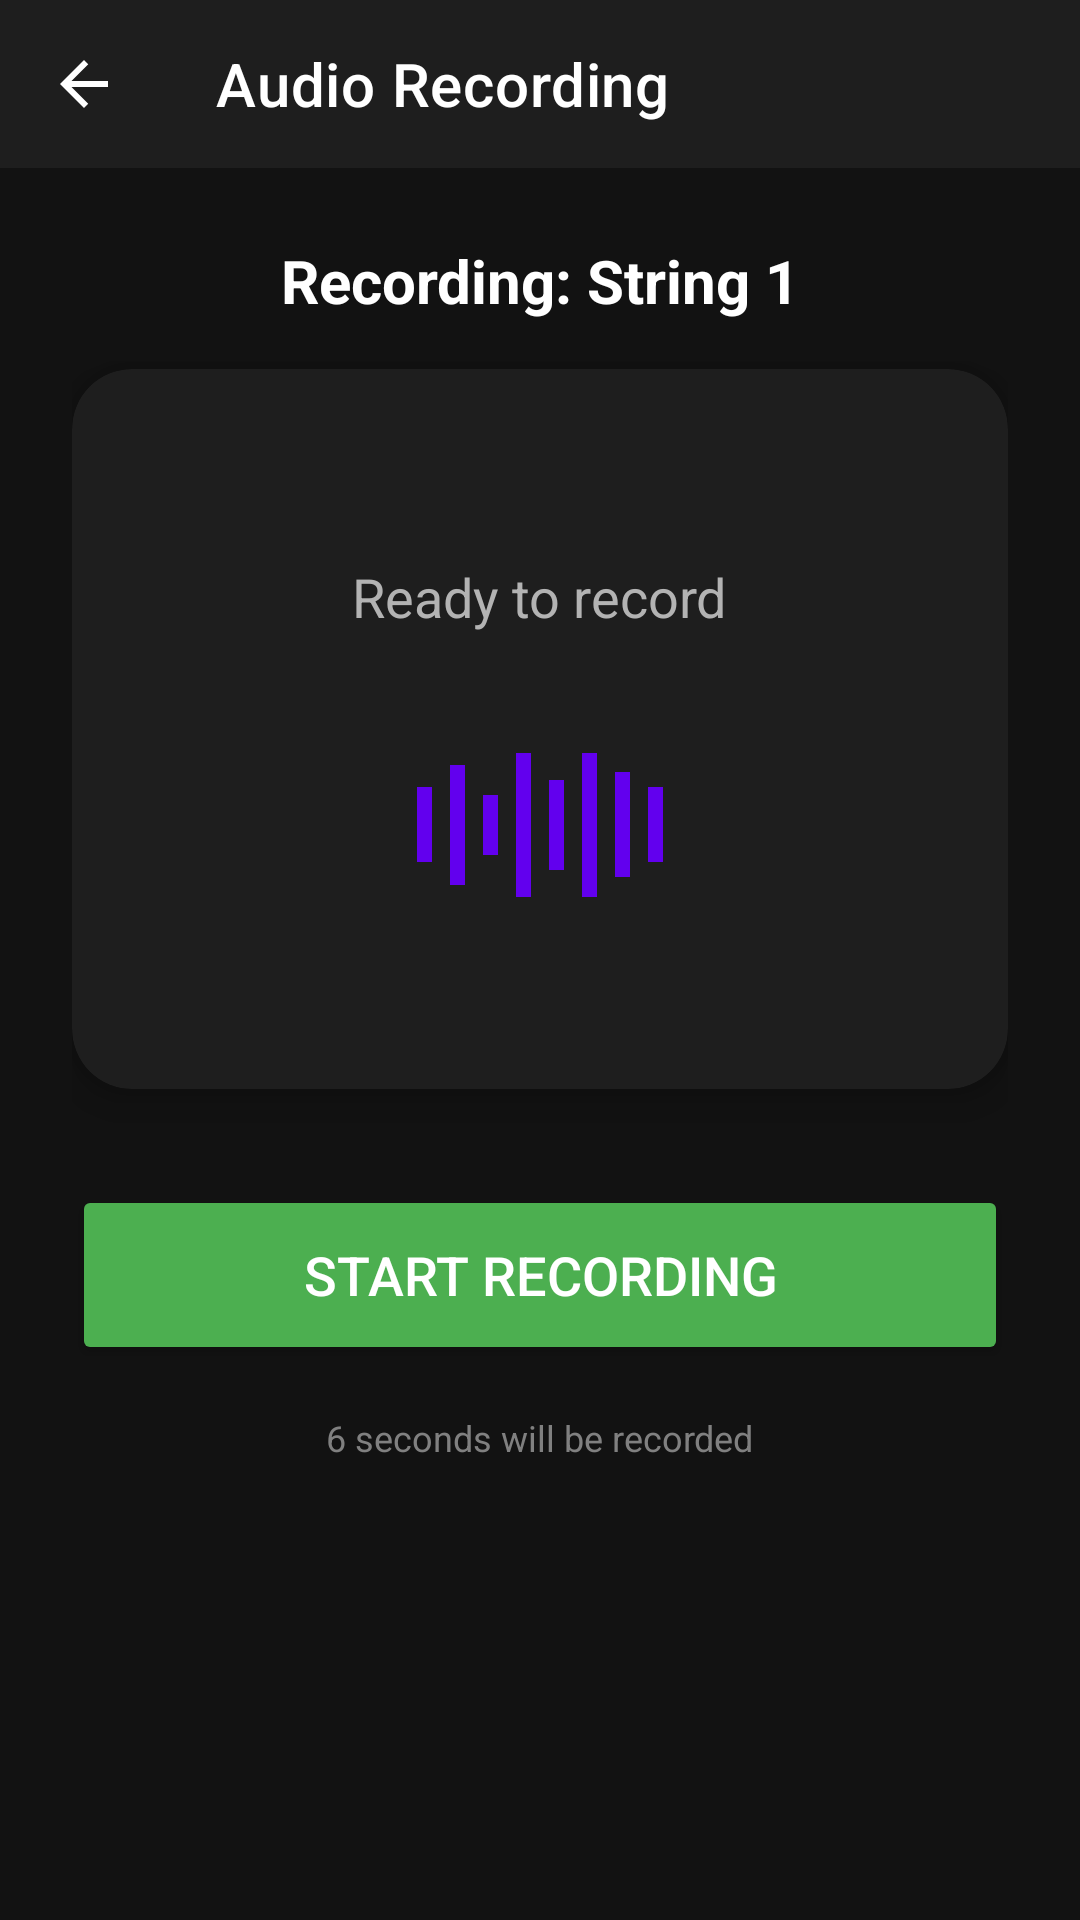

Here is an Android app screen rendered from its layout file. Give the layout XML and the strings, colors and styles it references.
<!-- AndroidManifest.xml: application theme Theme.Smartguitartunerandroid -->
<!-- res/layout/activity_recording.xml -->
<?xml version="1.0" encoding="utf-8"?>
<LinearLayout xmlns:android="http://schemas.android.com/apk/res/android"
    xmlns:app="http://schemas.android.com/apk/res-auto"
    android:layout_width="match_parent"
    android:layout_height="match_parent"
    android:orientation="vertical"
    android:background="@color/background_dark">

    <com.google.android.material.appbar.MaterialToolbar
        android:id="@+id/toolbar"
        android:layout_width="match_parent"
        android:layout_height="?attr/actionBarSize"
        android:background="@color/surface_dark"
        app:title="Audio Recording"
        app:titleTextColor="@color/text_primary"
        app:navigationIcon="@drawable/ic_arrow_back"
        app:navigationIconTint="@color/text_primary" />

    <LinearLayout
        android:layout_width="match_parent"
        android:layout_height="match_parent"
        android:orientation="vertical"
        android:padding="24dp">

        <TextView
            android:id="@+id/stringInfoText"
            android:layout_width="match_parent"
            android:layout_height="wrap_content"
            android:text="Recording: String 1"
            android:textSize="20sp"
            android:textStyle="bold"
            android:textColor="@color/text_primary"
            android:gravity="center"
            android:layout_marginBottom="16dp" />

        <androidx.cardview.widget.CardView
            android:id="@+id/waveformCard"
            android:layout_width="match_parent"
            android:layout_height="240dp"
            android:layout_marginBottom="32dp"
            app:cardCornerRadius="20dp"
            app:cardBackgroundColor="@color/surface_dark"
            app:cardElevation="8dp">

            <LinearLayout
                android:layout_width="match_parent"
                android:layout_height="match_parent"
                android:gravity="center"
                android:orientation="vertical">

                <View
                    android:id="@+id/recordingIndicator"
                    android:layout_width="16dp"
                    android:layout_height="16dp"
                    android:background="@drawable/ic_recording_dot"
                    android:visibility="gone" />

                <TextView
                    android:id="@+id/timerText"
                    android:layout_width="wrap_content"
                    android:layout_height="wrap_content"
                    android:text=""
                    android:textSize="64sp"
                    android:textStyle="bold"
                    android:textColor="@color/purple_500"
                    android:visibility="gone" />

                <TextView
                    android:id="@+id/statusText"
                    android:layout_width="wrap_content"
                    android:layout_height="wrap_content"
                    android:text="Ready to record"
                    android:textSize="18sp"
                    android:textColor="@color/text_secondary"
                    android:layout_marginTop="16dp" />

                <LinearLayout
                    android:layout_width="match_parent"
                    android:layout_height="80dp"
                    android:layout_marginTop="24dp"
                    android:gravity="center"
                    android:orientation="horizontal"
                    android:padding="16dp">

                    <View
                        android:layout_width="5dp"
                        android:layout_height="25dp"
                        android:layout_margin="3dp"
                        android:background="@color/purple_500" />

                    <View
                        android:layout_width="5dp"
                        android:layout_height="40dp"
                        android:layout_margin="3dp"
                        android:background="@color/purple_500" />

                    <View
                        android:layout_width="5dp"
                        android:layout_height="20dp"
                        android:layout_margin="3dp"
                        android:background="@color/purple_500" />

                    <View
                        android:layout_width="5dp"
                        android:layout_height="55dp"
                        android:layout_margin="3dp"
                        android:background="@color/purple_500" />

                    <View
                        android:layout_width="5dp"
                        android:layout_height="30dp"
                        android:layout_margin="3dp"
                        android:background="@color/purple_500" />

                    <View
                        android:layout_width="5dp"
                        android:layout_height="60dp"
                        android:layout_margin="3dp"
                        android:background="@color/purple_500" />

                    <View
                        android:layout_width="5dp"
                        android:layout_height="35dp"
                        android:layout_margin="3dp"
                        android:background="@color/purple_500" />

                    <View
                        android:layout_width="5dp"
                        android:layout_height="25dp"
                        android:layout_margin="3dp"
                        android:background="@color/purple_500" />

                </LinearLayout>

            </LinearLayout>

        </androidx.cardview.widget.CardView>

        <Button
            android:id="@+id/btnStartRecord"
            android:layout_width="match_parent"
            android:layout_height="60dp"
            android:text="Start Recording"
            android:textSize="18sp"
            android:textColor="@color/white"
            android:backgroundTint="@color/action_success" />

        <TextView
            android:layout_width="wrap_content"
            android:layout_height="wrap_content"
            android:layout_marginTop="16dp"
            android:text="6 seconds will be recorded"
            android:textSize="12sp"
            android:textColor="@color/text_hint"
            android:layout_gravity="center" />

    </LinearLayout>

</LinearLayout>
<!-- resources referenced by this layout -->
<resources>
  <color name="action_success">#4CAF50</color>
  <color name="background_dark">#121212</color>
  <color name="purple_500">#FF6200EE</color>
  <color name="surface_dark">#1E1E1E</color>
  <color name="text_hint">#808080</color>
  <color name="text_primary">#FFFFFFFF</color>
  <color name="text_secondary">#B3B3B3</color>
  <color name="white">#FFFFFFFF</color>
  <!-- drawable ic_arrow_back (drawable) -->
  <?xml version="1.0" encoding="utf-8"?>
  <vector xmlns:android="http://schemas.android.com/apk/res/android"
      android:width="24dp"
      android:height="24dp"
      android:viewportWidth="24"
      android:viewportHeight="24">
      <path
          android:fillColor="#FFFFFF"
          android:pathData="M20,11H7.83l5.59,-5.59L12,4l-8,8 8,8 1.41,-1.41L7.83,13H20v-2z"/>
  </vector>
  <!-- drawable ic_recording_dot (drawable) -->
  <?xml version="1.0" encoding="utf-8"?>
  <shape xmlns:android="http://schemas.android.com/apk/res/android"
      android:shape="oval">
      <solid android:color="#FF0000" />
      <size android:width="12dp" android:height="12dp" />
  </shape>
  <style name="Theme.Smartguitartunerandroid" parent="Base.Theme.Smartguitartunerandroid" />
  <style name="Base.Theme.Smartguitartunerandroid" parent="Theme.MaterialComponents.DayNight.NoActionBar">
          <item name="colorPrimary">@color/purple_500</item>
          <item name="colorPrimaryVariant">@color/purple_700</item>
          <item name="colorOnPrimary">@color/white</item>
          <item name="android:statusBarColor">@color/black</item>
          <item name="android:navigationBarColor">@color/black</item>
          <item name="android:windowBackground">@color/background_dark</item>
      </style>
  <color name="purple_700">#FF3700B3</color>
  <color name="black">#FF000000</color>
</resources>
